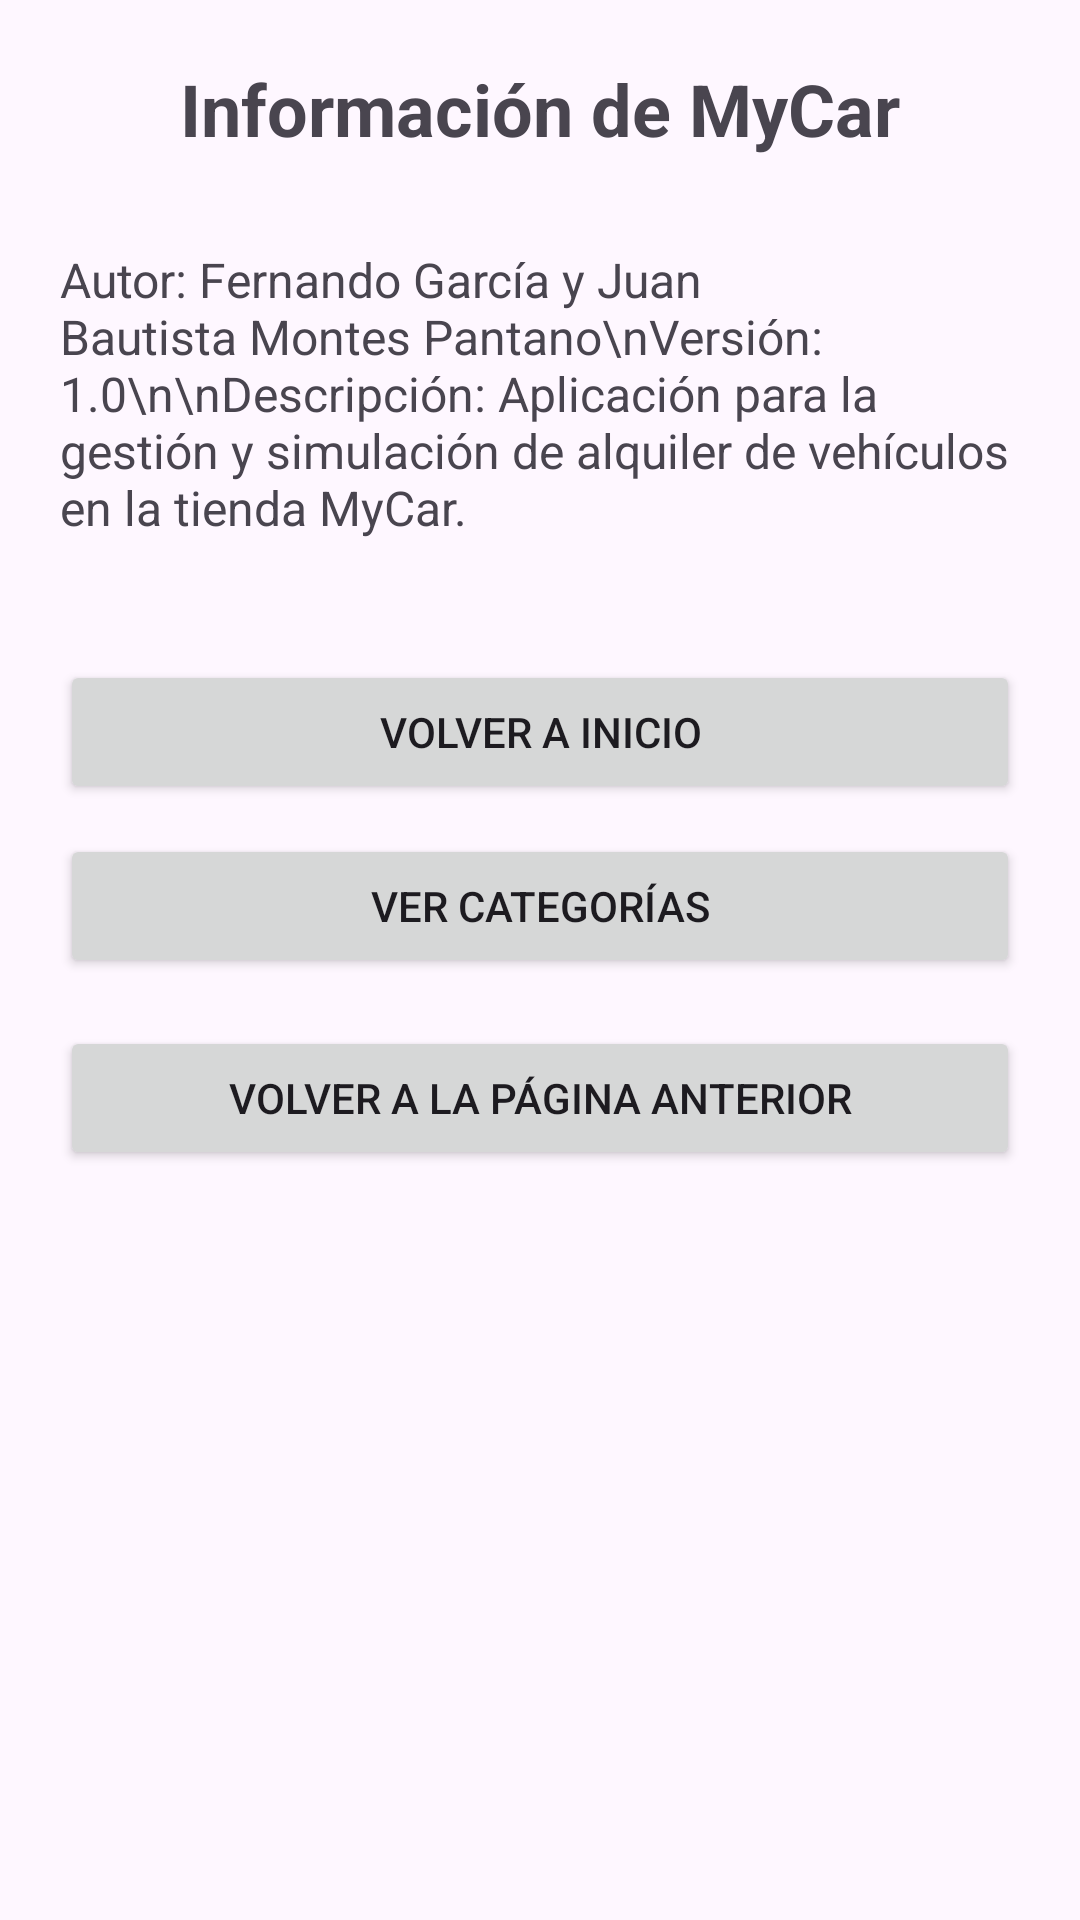

The Android layout XML behind this screen, and the referenced resources:
<!-- AndroidManifest.xml: application theme Theme.AlquilerMyCar -->
<!-- res/layout/activity_info.xml -->
<?xml version="1.0" encoding="utf-8"?>
<LinearLayout xmlns:android="http://schemas.android.com/apk/res/android"
    android:layout_width="match_parent"
    android:layout_height="match_parent"
    android:orientation="vertical"
    android:gravity="center_horizontal"
    android:padding="20dp">

    <TextView
        android:layout_width="wrap_content"
        android:layout_height="wrap_content"
        android:text="Información de MyCar"
        android:textSize="24sp"
        android:textStyle="bold"
        android:layout_marginBottom="30dp" />

    <TextView
        android:layout_width="match_parent"
        android:layout_height="wrap_content"
        android:text="Autor: Fernando García y Juan Bautista Montes Pantano\nVersión: 1.0\n\nDescripción: Aplicación para la gestión y simulación de alquiler de vehículos en la tienda MyCar."
        android:textSize="16sp"
        android:layout_marginBottom="40dp" />

    <Button
        android:id="@+id/btn_volver_main"
        android:layout_width="match_parent"
        android:layout_height="wrap_content"
        android:text="Volver a Inicio"
        android:onClick="irAMain"
        android:layout_marginBottom="10dp" />

    <Button
        android:id="@+id/btn_ir_categorias"
        android:layout_width="match_parent"
        android:layout_height="wrap_content"
        android:text="Ver Categorías"
        android:onClick="irACategorias" />

    <Button
        android:id="@+id/btn_volver_atras"
        android:layout_width="match_parent"
        android:layout_height="wrap_content"
        android:layout_marginTop="16dp"
        android:text="Volver a la página anterior"
        android:onClick="volverAtras" />



</LinearLayout>
<!-- resources referenced by this layout -->
<resources>
  <style name="Theme.AlquilerMyCar" parent="Base.Theme.AlquilerMyCar" />
  <style name="Base.Theme.AlquilerMyCar" parent="Theme.Material3.DayNight.NoActionBar">
          
          
      </style>
</resources>
